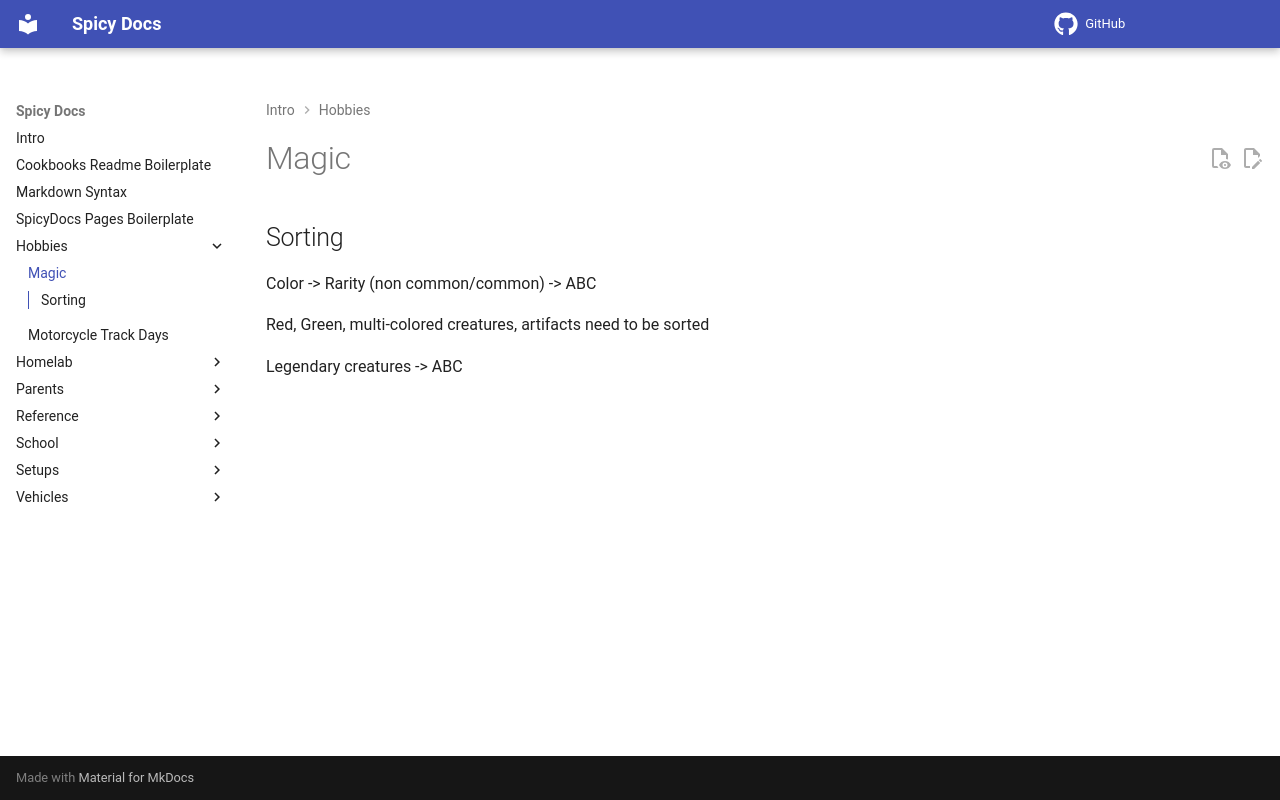

repository: spicyFajitas/cookbooks · page: hobbies/magic/index.html · generator: mkdocs

# Magic

## Sorting

Color -> Rarity (non common/common) -> ABC

Red, Green, multi-colored creatures, artifacts need to be sorted

Legendary creatures -> ABC
